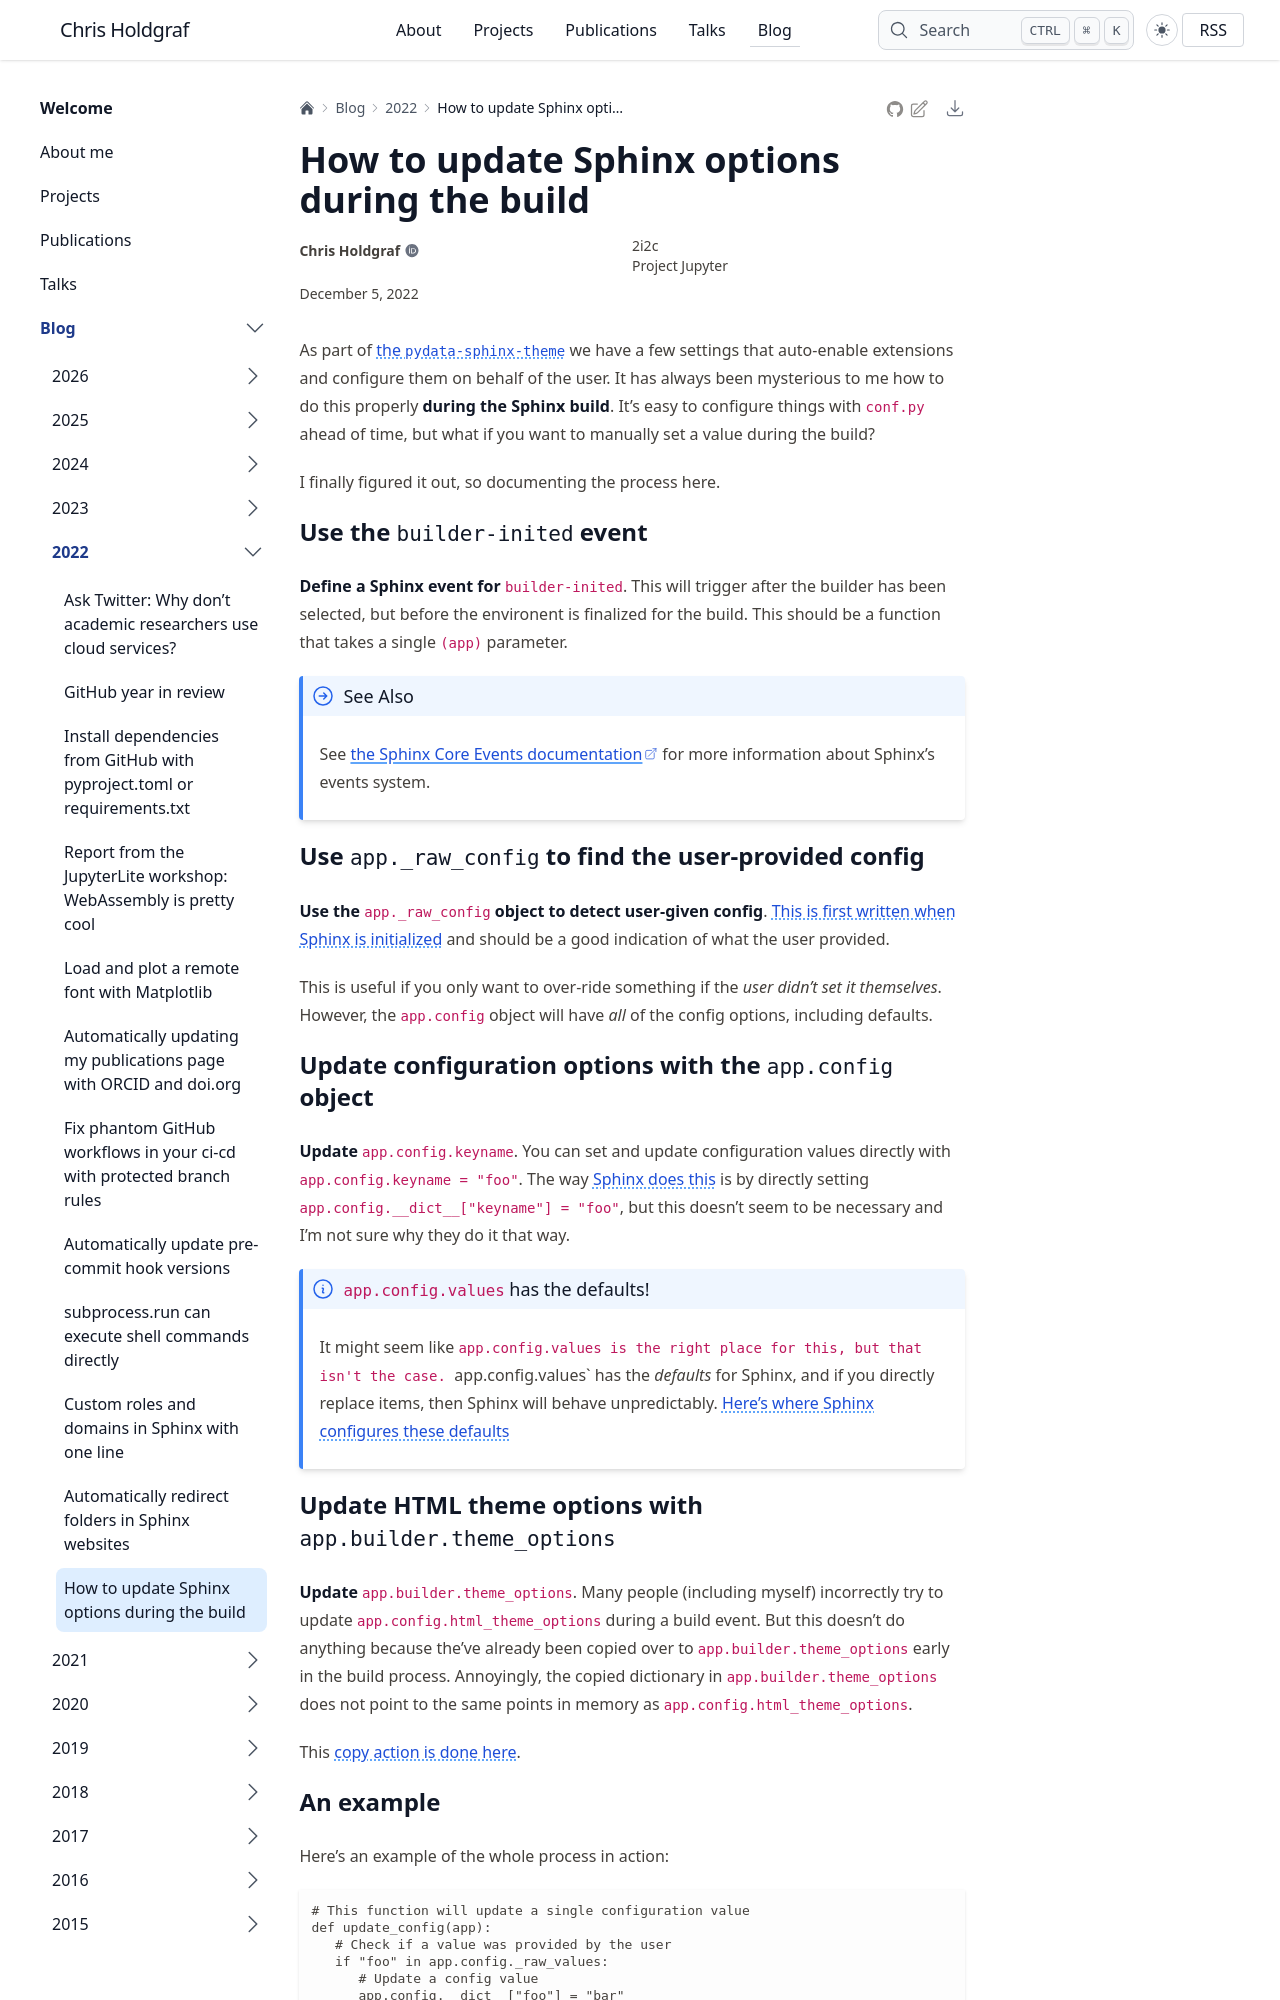

repository: choldgraf/choldgraf.github.io · page: blog/2022/sphinx-update-config/index.html · generator: sphinx

---
tags:
- sphinx
date: "2022-12-05"
category: "til"
---

# How to update Sphinx options during the build

As part of [the `pydata-sphinx-theme`](https://github.com/pydata/pydata-sphinx-theme/pull/1075) we have a few settings that auto-enable extensions and configure them on behalf of the user.
It has always been mysterious to me how to do this properly **during the Sphinx build**.
It's easy to configure things with `conf.py` ahead of time, but what if you want to manually set a value during the build?

I finally figured it out, so documenting the process here.

## Use the `builder-inited` event

**Define a Sphinx event for `builder-inited`**. This will trigger after the builder has been selected, but before the environent is finalized for the build.
This should be a function that takes a single `(app)` parameter.

:::{seealso}
See [the Sphinx Core Events documentation](https://www.sphinx-doc.org/en/master/extdev/appapi.html#sphinx-core-events) for more information about Sphinx's events system.
:::

## Use `app._raw_config` to find the user-provided config

**Use the `app._raw_config` object to detect user-given config**. [This is first written when Sphinx is initialized](https://github.com/sphinx-doc/sphinx/blob/ba080286b06cb9e0cadec59a6cf1f96aa11aef5a/sphinx/config.py#L151-L155) and should be a good indication of what the user provided.

This is useful if you only want to over-ride something if the _user didn't set it themselves_.
However, the `app.config` object will have _all_ of the config options, including defaults.

## Update configuration options with the `app.config` object

**Update `app.config.keyname`**.
You can set and update configuration values directly with `app.config.keyname = "foo"`.
The way [Sphinx does this](https://github.com/sphinx-doc/sphinx/blob/b1ca6b3e120d83c9bb64fdea310574afb9897c1a/sphinx/config.py#L233-L238) is by directly setting `app.config.__dict__["keyname"] = "foo"`, but this doesn't seem to be necessary and I'm not sure why they do it that way.

:::{admonition} `app.config.values` has the defaults!
It might seem like `app.config.values is the right place for this, but that isn't the case.
`app.config.values` has the *defaults* for Sphinx, and if you directly replace items, then Sphinx will behave unpredictably.
[Here's where Sphinx configures these defaults](https://github.com/sphinx-doc/sphinx/blob/b1ca6b3e120d83c9bb64fdea310574afb9897c1a/sphinx/config.py#L186-L195)
:::

## Update HTML theme options with `app.builder.theme_options`

**Update `app.builder.theme_options`**.
Many people (including myself) incorrectly try to update `app.config.html_theme_options` during a build event.
But this doesn't do anything because the've already been copied over to `app.builder.theme_options` early in the build process.
Annoyingly, the copied dictionary in `app.builder.theme_options` does not point to the same points in memory as `app.config.html_theme_options`.

This [copy action is done here](https://github.com/sphinx-doc/sphinx/blob/ba080286b06cb9e0cadec59a6cf1f96aa11aef5a/sphinx/builders/html/__init__.py#L301-L307).
